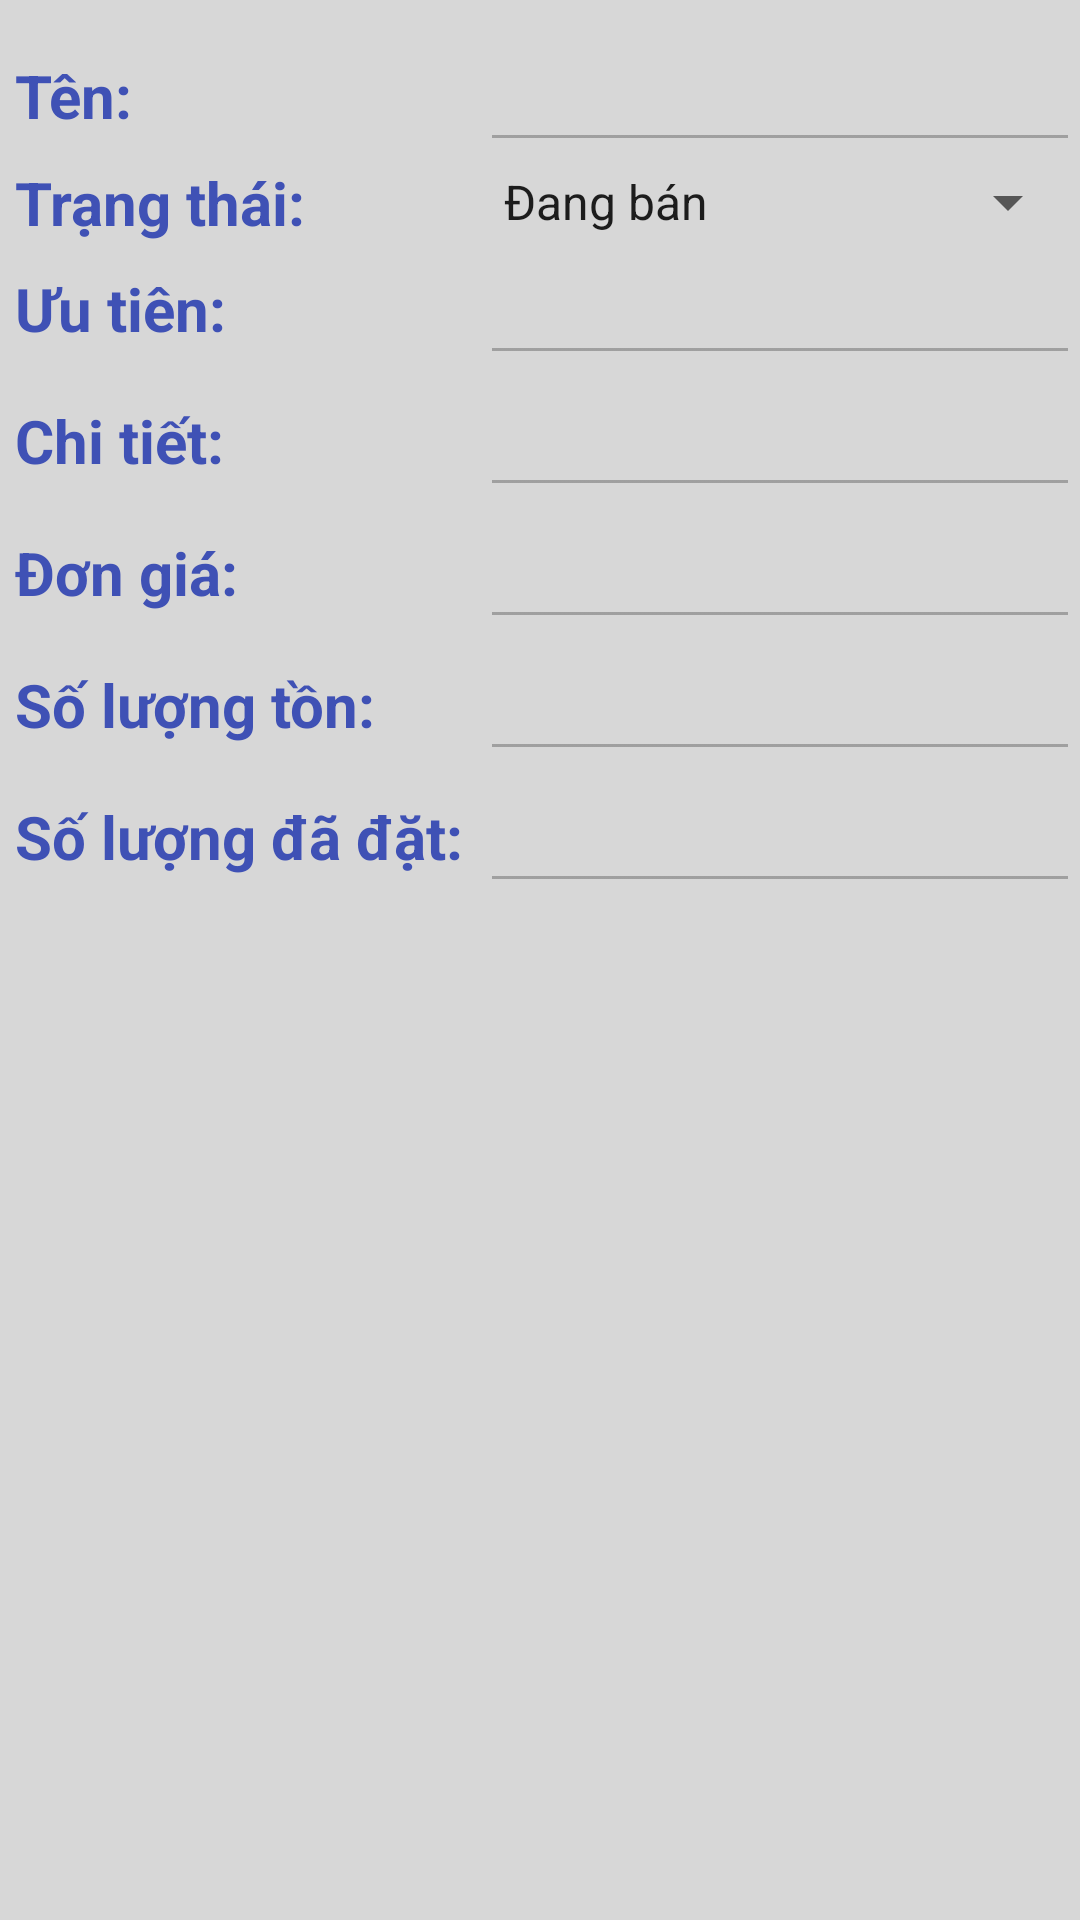

Layout XML and referenced resources for this Android screen:
<!-- AndroidManifest.xml: application theme AppTheme -->
<!-- res/layout/xem_chi_tiet_hang_hoa.xml -->
<?xml version="1.0" encoding="utf-8"?>
<LinearLayout xmlns:android="http://schemas.android.com/apk/res/android"
    android:orientation="vertical"
    android:layout_width="match_parent"
    android:layout_height="match_parent"
    android:background="@color/suong_mat_ong">

    <ScrollView
        android:layout_width="match_parent"
        android:layout_height="wrap_content"
        android:layout_marginLeft="5dp"
        android:layout_weight="1"
        android:visibility="visible">
        <TableLayout
            android:layout_weight="1"
            android:weightSum="7"
            android:layout_width="match_parent"
            android:layout_height="match_parent"
            android:layout_marginTop="10dp"
            android:layout_marginBottom="20dp">
            <TableRow
                android:layout_weight="1"
                android:layout_height="wrap_content">
                <TextView
                    android:layout_width="wrap_content"
                    android:layout_height="wrap_content"
                    android:text="Tên:"
                    style="@style/Tieu_de_2"
                    android:layout_weight="1"
                    android:layout_gravity="center_vertical"
                    />
                <EditText
                    android:enabled="false"
                    android:id="@+id/cthh_ten_hh"
                    android:layout_width="wrap_content"
                    android:layout_height="wrap_content"

                    style="@style/thuong"
                    android:layout_weight="10"
                    android:layout_gravity="center_vertical"
                    ></EditText>
            </TableRow>

            <TableRow
                android:layout_weight="1"
                android:layout_height="wrap_content">
                <TextView
                    android:layout_width="wrap_content"
                    android:layout_height="wrap_content"
                    android:text="Trạng thái:"
                    style="@style/Tieu_de_2"
                    android:layout_weight="1"
                    android:layout_gravity="center_vertical" />
                <Spinner
                    android:clickable="false"
                    android:enabled="false"
                    android:entries="@array/trang_thai"
                    android:id="@+id/cthh_trang_thai"
                    android:layout_width="wrap_content"
                    android:layout_height="wrap_content"
                    style="@style/thuong"
                    android:layout_weight="10"
                    android:layout_gravity="center_vertical"
                    />


            </TableRow>

            <TableRow
                android:layout_weight="1"
                android:layout_height="wrap_content">
                <TextView
                    android:layout_width="wrap_content"
                    android:layout_height="wrap_content"
                    android:text="Ưu tiên:"
                    style="@style/Tieu_de_2"
                    android:layout_weight="1"
                    android:layout_gravity="center_vertical"/>
                <EditText
                    android:enabled="false"
                    android:id="@+id/cthh_uu_tien"
                    android:layout_width="wrap_content"
                    android:layout_height="wrap_content"

                    style="@style/thuong"
                    android:layout_weight="10"
                    android:layout_gravity="center_vertical"/>
            </TableRow>

            <TableRow
                android:layout_weight="1"
                android:layout_height="wrap_content">
                <TextView
                    android:layout_width="wrap_content"
                    android:layout_height="wrap_content"
                    android:text="Chi tiết:"
                    style="@style/Tieu_de_2"
                    android:layout_weight="1"
                    android:layout_gravity="center_vertical"/>
                <EditText
                    android:enabled="false"
                    android:id="@+id/cthh_chi_tiet"
                    android:layout_width="wrap_content"
                    android:layout_height="wrap_content"

                    style="@style/thuong"
                    android:layout_weight="10"
                    android:layout_gravity="center_vertical"/>
            </TableRow>

            <TableRow
                android:layout_weight="1"
                android:layout_height="wrap_content">
                <TextView
                    android:layout_width="wrap_content"
                    android:layout_height="wrap_content"
                    android:text="Đơn giá:"
                    style="@style/Tieu_de_2"
                    android:layout_weight="1"
                    android:layout_gravity="center_vertical"/>
                <EditText
                    android:enabled="false"
                    android:id="@+id/cthh_don_gia"
                    android:layout_width="wrap_content"
                    android:layout_height="wrap_content"

                    style="@style/thuong"
                    android:layout_weight="10"
                    android:layout_gravity="center_vertical">

                </EditText>
            </TableRow>

            <TableRow
                android:layout_weight="1"
                android:layout_height="wrap_content">
                <TextView
                    android:layout_width="wrap_content"
                    android:layout_height="wrap_content"
                    android:text="Số lượng tồn:"
                    style="@style/Tieu_de_2"
                    android:layout_weight="1"
                    android:layout_gravity="center_vertical"
                    />
                <EditText
                    android:enabled="false"
                    android:id="@+id/cthh_slt"
                    android:layout_width="wrap_content"
                    android:layout_height="wrap_content"

                    style="@style/thuong"
                    android:layout_weight="10"
                    android:layout_gravity="center_vertical"
                    ></EditText>
            </TableRow>

            <TableRow
                android:layout_weight="1"
                android:layout_height="wrap_content">
                <TextView
                    android:layout_width="wrap_content"
                    android:layout_height="wrap_content"
                    android:text="Số lượng đã đặt:"
                    style="@style/Tieu_de_2"
                    android:layout_weight="1"
                    android:layout_gravity="center_vertical"/>
                <EditText
                    android:enabled="false"
                    android:id="@+id/cthh_sld"
                    android:layout_width="wrap_content"
                    android:layout_height="wrap_content"

                    style="@style/thuong"
                    android:layout_weight="10"
                    android:layout_gravity="center_vertical"/>
            </TableRow>

        </TableLayout>

    </ScrollView>

</LinearLayout>
<!-- resources referenced by this layout -->
<resources>
  <string-array name="trang_thai">
          <item>Đang bán</item>
          <item>Đã hủy bán</item>
      </string-array>
  <color name="suong_mat_ong">#d7d7d7</color>
  <style name="Tieu_de_2">
          <item name="android:textStyle">bold</item>
          <item name="android:textSize">20sp</item>
          <item name="android:textColor">@color/colorPrimary</item>
      </style>
  <style name="thuong">
          <item name="android:textStyle">normal</item>
          <item name="android:textSize">20sp</item>
          <item name="android:textColor">@color/colorPrimaryDark</item>
      </style>
  <style name="AppTheme" parent="Theme.AppCompat.Light">
          
          <item name="colorPrimary">@color/colorPrimary</item>
          <item name="colorPrimaryDark">@color/colorPrimaryDark</item>
          <item name="colorAccent">@color/colorAccent</item>
      </style>
  <color name="colorPrimary">#3F51B5</color>
  <color name="colorPrimaryDark">#1230ef</color>
  <color name="colorAccent">#fffafa</color>
</resources>
